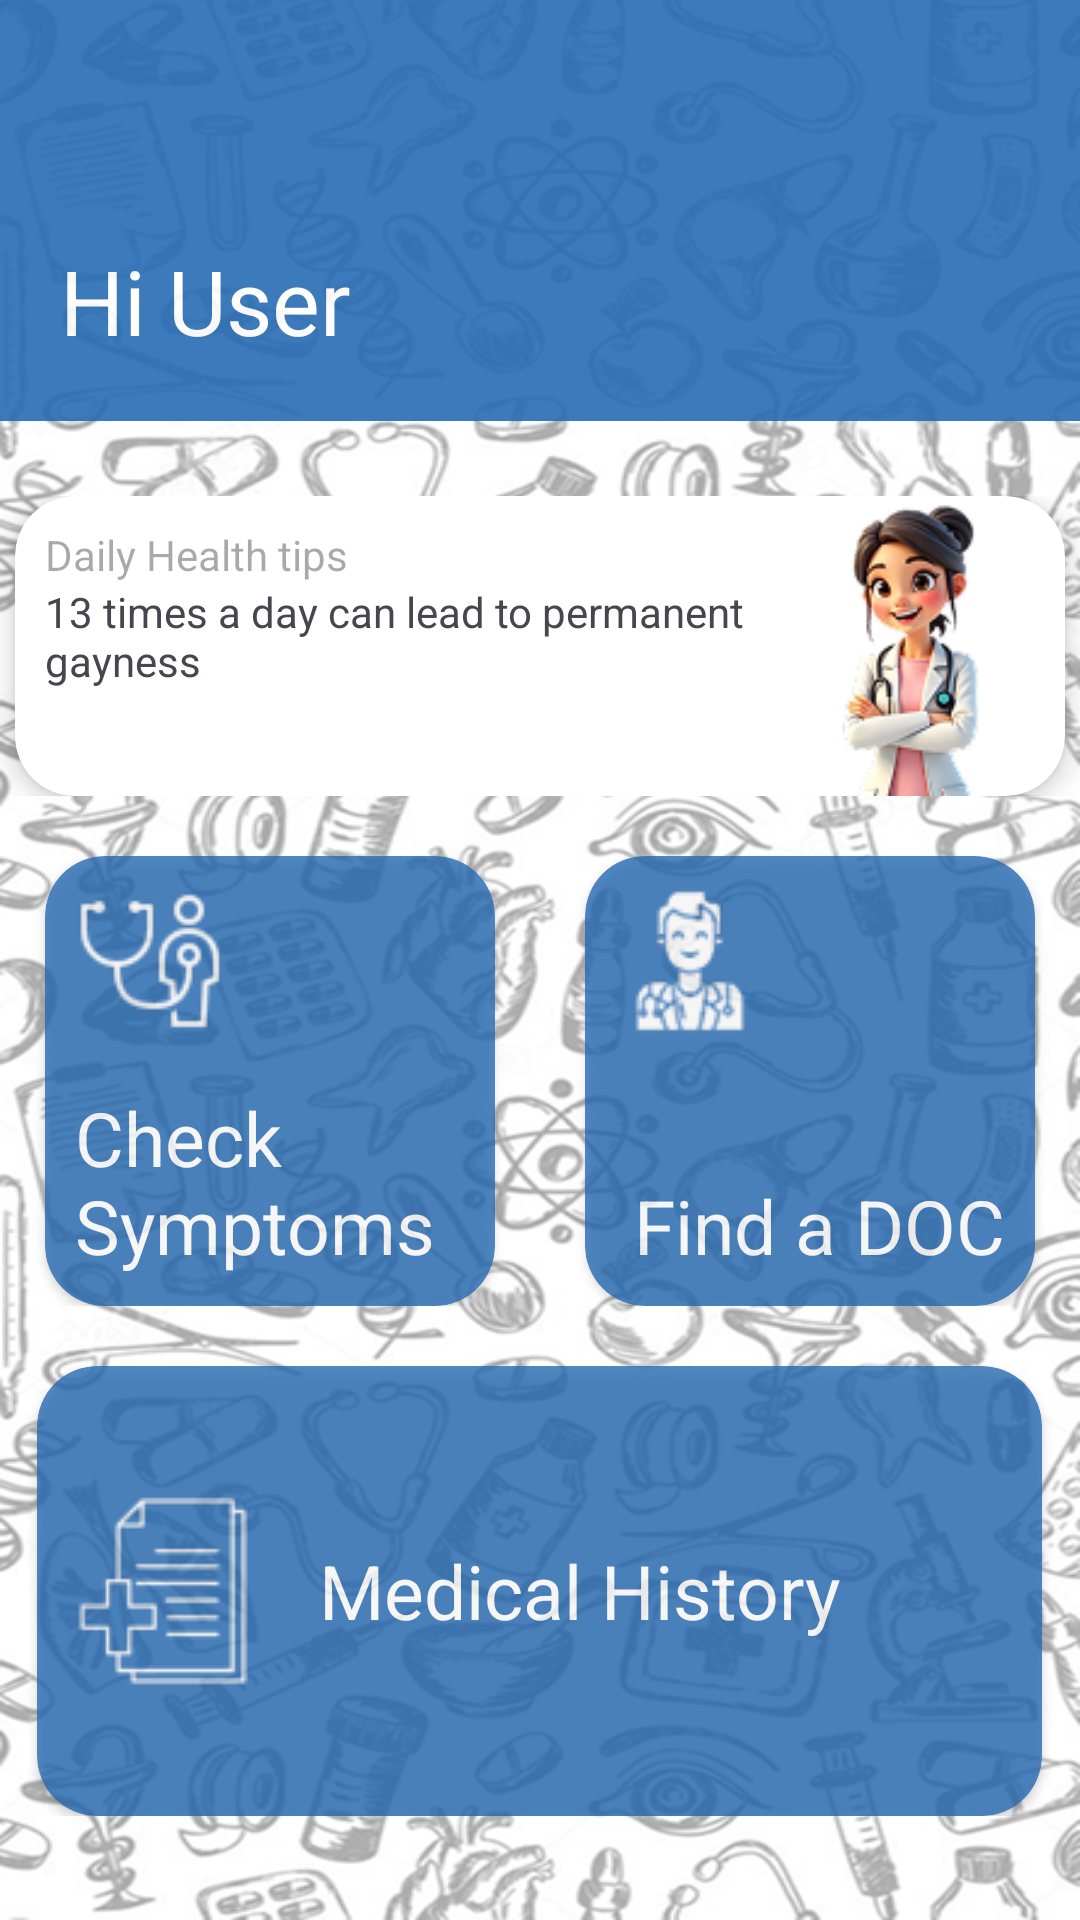

Android layout source for this screen:
<!-- AndroidManifest.xml: application theme Theme.HaelinMobileApp -->
<!-- res/layout/activity_dashboard.xml -->
<?xml version="1.0" encoding="utf-8"?>
<LinearLayout xmlns:android="http://schemas.android.com/apk/res/android"
    xmlns:app="http://schemas.android.com/apk/res-auto"
    xmlns:tools="http://schemas.android.com/tools"
    android:id="@+id/main"
    android:layout_width="match_parent"
    android:layout_height="match_parent"
    tools:context=".Dash"
    android:orientation="vertical"
    android:background="@drawable/bg_dashboard">

    <LinearLayout
        android:layout_width="match_parent"
        android:layout_height="wrap_content"
        android:orientation="vertical">

        <LinearLayout
            android:layout_width="match_parent"
            android:layout_height="wrap_content"
            android:orientation="vertical"
            android:background="#286CB5"
            android:alpha="0.9"
            android:padding="20dp">

            <LinearLayout
                android:layout_width="match_parent"
                android:layout_height="wrap_content"
                android:orientation="horizontal"
                android:gravity="end">


                <ImageView
                    android:layout_width="40dp"
                    android:layout_height="40dp"
                    android:src="@drawable/ic_profile"/>

                <ImageView
                    android:layout_width="40dp"
                    android:layout_height="40dp"
                    android:src="@drawable/ic_notifications"
                    android:layout_marginLeft="20dp"/>

            </LinearLayout>

            <LinearLayout
                android:layout_width="match_parent"
                android:layout_height="wrap_content"
                android:orientation="horizontal"
                android:layout_marginTop="20dp">

                <TextView
                    android:layout_width="wrap_content"
                    android:layout_height="wrap_content"
                    android:text="Hi User"
                    android:textSize="30sp"
                    android:textColor="@color/white"/>


            </LinearLayout>

        </LinearLayout>

        <LinearLayout
            android:layout_width="match_parent"
            android:layout_height="wrap_content"
            android:orientation="vertical"
            android:gravity="center_horizontal"
            android:layout_marginTop="25dp">

            <androidx.cardview.widget.CardView
                android:layout_width="350dp"
                android:layout_height="100dp"
                app:cardCornerRadius="20dp"
                app:cardElevation="5dp">

                <LinearLayout
                    android:layout_width="match_parent"
                    android:layout_height="match_parent"
                    android:orientation="vertical"
                    android:padding="10dp">

                    <TextView
                        android:layout_width="wrap_content"
                        android:layout_height="wrap_content"
                        android:hint="Daily Health tips" />

                    <TextView
                        android:layout_width="250dp"
                        android:layout_height="wrap_content"
                        android:text="13 times a day can lead to permanent gayness"/>


                </LinearLayout>

                <LinearLayout
                    android:layout_width="match_parent"
                    android:layout_height="match_parent"
                    android:orientation="horizontal"
                    android:gravity="end">


                    <ImageView
                        android:layout_width="100dp"
                        android:layout_height="100dp"
                        android:src="@drawable/img_girl"/>

                </LinearLayout>

            </androidx.cardview.widget.CardView>

        </LinearLayout>

        <LinearLayout
            android:layout_width="match_parent"
            android:layout_height="wrap_content"
            android:orientation="horizontal"
            android:gravity="center_horizontal"
            android:layout_marginTop="20dp">

            <androidx.cardview.widget.CardView
                android:layout_width="150dp"
                android:layout_height="150dp"
                app:cardCornerRadius="20dp"
                android:alpha="0.8"
                android:backgroundTint="#286CB5">

                <LinearLayout
                    android:layout_width="match_parent"
                    android:layout_height="match_parent"
                    android:orientation="vertical"
                    android:padding="10dp">

                    <LinearLayout
                        android:layout_width="match_parent"
                        android:layout_height="wrap_content"
                        android:orientation="horizontal">

                        <ImageView
                            android:layout_width="wrap_content"
                            android:layout_height="wrap_content"
                            android:src="@drawable/ic_scope"/>

                </LinearLayout>

                <LinearLayout
                    android:layout_width="match_parent"
                    android:layout_height="match_parent"
                    android:gravity="end|bottom">

                    <TextView
                        android:layout_width="wrap_content"
                        android:layout_height="wrap_content"
                        android:text="Check Symptoms"
                        android:textColor="@color/white"
                        android:textSize="25sp"/>

                </LinearLayout>

                </LinearLayout>

            </androidx.cardview.widget.CardView>

            <androidx.cardview.widget.CardView
                android:layout_width="150dp"
                android:layout_height="150dp"
                app:cardCornerRadius="20dp"
                android:alpha="0.8"
                android:layout_marginLeft="30dp"
                android:backgroundTint="#286CB5">


                <LinearLayout
                    android:layout_width="match_parent"
                    android:layout_height="match_parent"
                    android:orientation="vertical"
                    android:padding="10dp">

                    <LinearLayout
                        android:layout_width="match_parent"
                        android:layout_height="wrap_content"
                        android:orientation="horizontal">

                        <ImageView
                            android:layout_width="wrap_content"
                            android:layout_height="wrap_content"
                            android:src="@drawable/ic_doctor"/>

                    </LinearLayout>

                    <LinearLayout
                        android:layout_width="match_parent"
                        android:layout_height="match_parent"
                        android:gravity="end|bottom">

                        <TextView
                            android:layout_width="wrap_content"
                            android:layout_height="wrap_content"
                            android:text="Find a DOC"
                            android:textColor="@color/white"
                            android:textSize="25sp"/>

                    </LinearLayout>

                </LinearLayout>

            </androidx.cardview.widget.CardView>


        </LinearLayout>

        <LinearLayout
            android:layout_width="match_parent"
            android:layout_height="wrap_content"
            android:orientation="horizontal"
            android:layout_marginTop="20dp"
            android:gravity="center">

            <androidx.cardview.widget.CardView
                android:layout_width="335dp"
                android:layout_height="150dp"
                app:cardCornerRadius="20dp"
                android:alpha="0.8"
                android:backgroundTint="#286CB5">


                <LinearLayout
                    android:layout_width="match_parent"
                    android:layout_height="match_parent"
                    android:orientation="vertical"
                    android:padding="10dp"
                    android:gravity="center">

                    <LinearLayout
                        android:layout_width="match_parent"
                        android:layout_height="wrap_content"
                        android:orientation="horizontal"
                        android:gravity="center_vertical">

                        <ImageView
                            android:layout_width="wrap_content"
                            android:layout_height="wrap_content"
                            android:src="@drawable/ic_medical_docs"/>

                        <TextView
                            android:layout_width="wrap_content"
                            android:layout_height="wrap_content"
                            android:text="Medical History"
                            android:textColor="@color/white"
                            android:textSize="25sp"
                            android:layout_marginLeft="20dp"/>

                    </LinearLayout>


                </LinearLayout>

            </androidx.cardview.widget.CardView>

        </LinearLayout>

    </LinearLayout>

</LinearLayout>
<!-- resources referenced by this layout -->
<resources>
  <color name="white">#FFFFFFFF</color>
  <!-- drawable bg_dashboard: png bitmap (drawable, 350868 bytes) -->
  <!-- drawable ic_doctor: png bitmap (drawable, 2773 bytes) -->
  <!-- drawable ic_medical_docs: png bitmap (drawable, 2382 bytes) -->
  <!-- drawable ic_scope: png bitmap (drawable, 2661 bytes) -->
  <!-- drawable img_girl: png bitmap (drawable, 17036 bytes) -->
  <style name="Theme.HaelinMobileApp" parent="Base.Theme.HaelinMobileApp" />
  <style name="Base.Theme.HaelinMobileApp" parent="Theme.Material3.Light.NoActionBar">
          
          <item name="colorPrimary">@color/blue_theme</item>
          <item name="android:windowBackground">@color/white</item>
          <item name="colorSecondaryContainer">@color/light_blue_theme</item>
  
  
      </style>
  <color name="blue_theme">#286CB5</color>
  <color name="light_blue_theme">#C2DFFF</color>
</resources>
